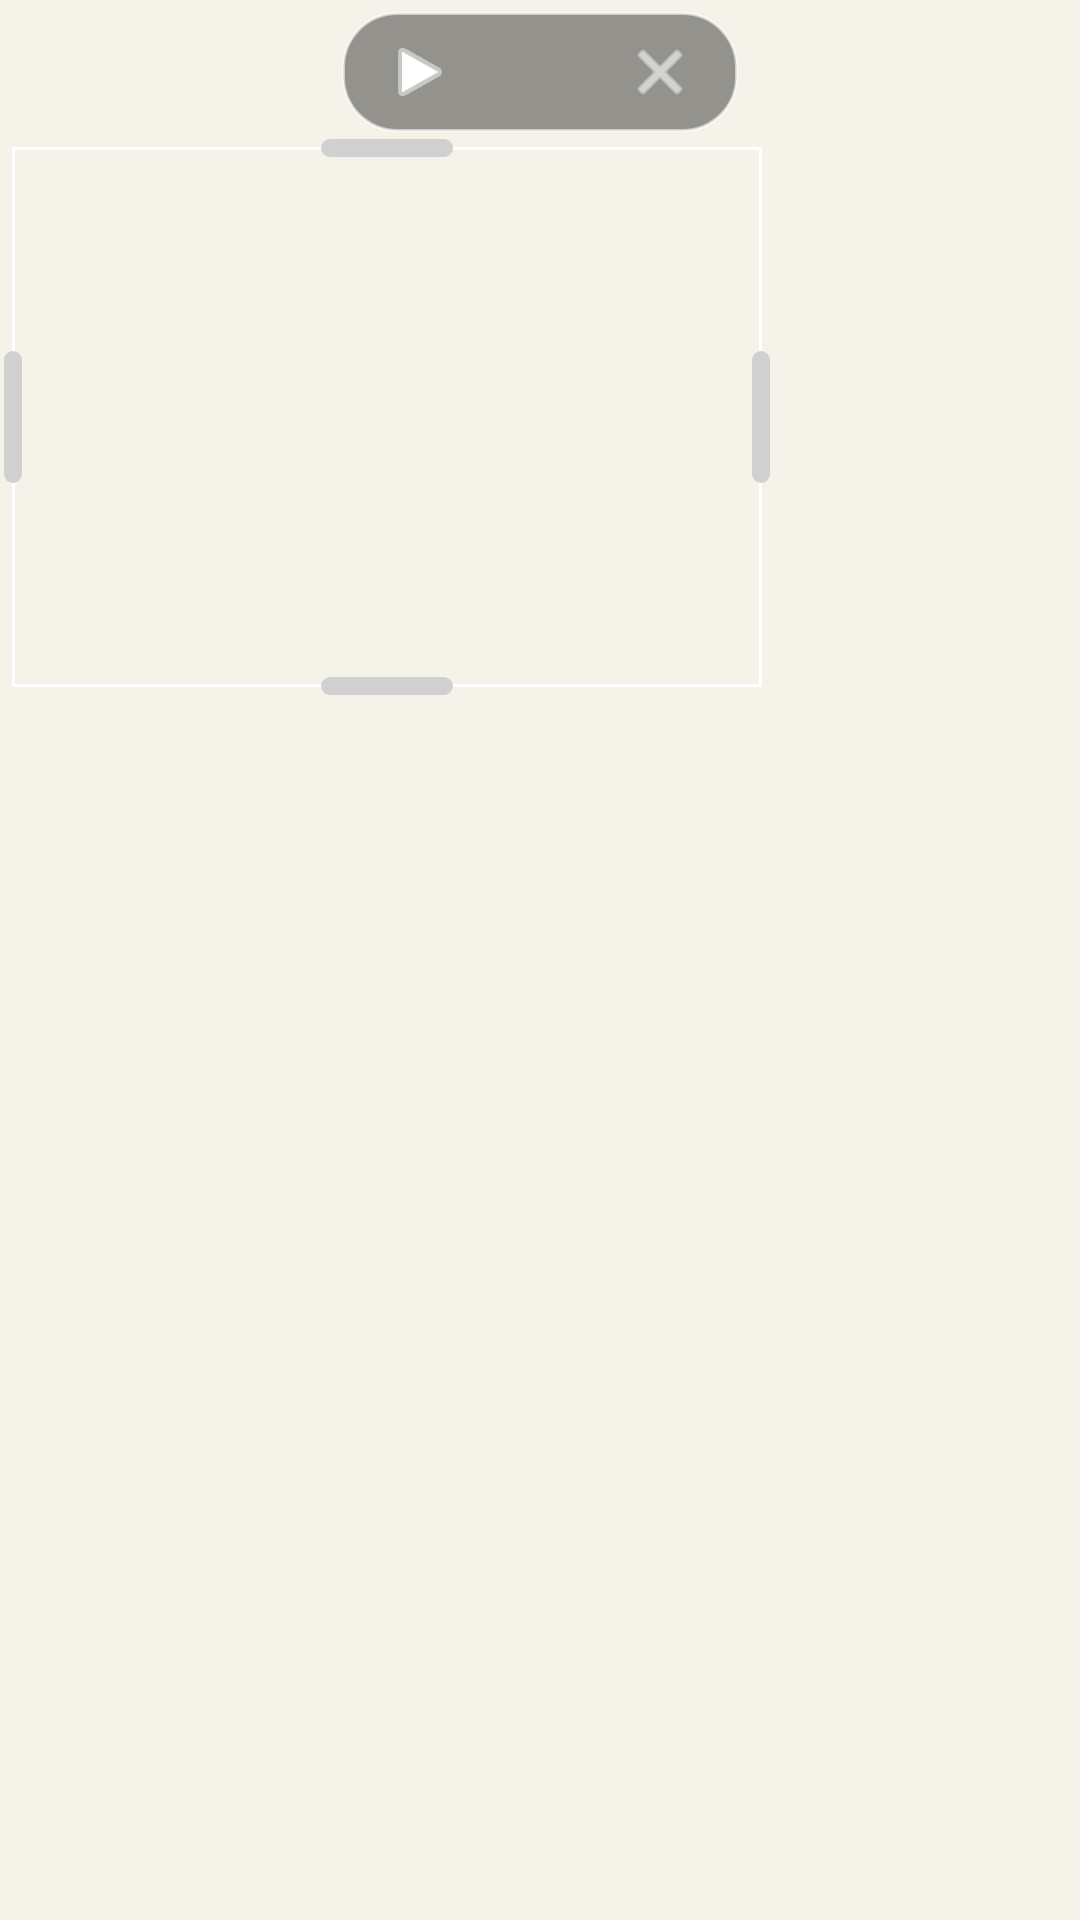

Android layout source for this screen:
<!-- AndroidManifest.xml: application theme Theme.MyApplication -->
<!-- res/layout/layout_floating_selection.xml -->
<?xml version="1.0" encoding="utf-8"?>
<FrameLayout xmlns:android="http://schemas.android.com/apk/res/android"
    xmlns:app="http://schemas.android.com/apk/res-auto"
    android:id="@+id/root_container"
    android:layout_width="wrap_content"
    android:layout_height="wrap_content"
    android:background="@android:color/transparent"
    android:clipChildren="false"
    android:clipToPadding="false"
    android:padding="4dp">

    
    <FrameLayout
        android:id="@+id/selection_wrapper"
        android:layout_width="wrap_content"
        android:layout_height="wrap_content"
        android:layout_marginTop="45dp"
        android:background="@android:color/transparent"
        android:clipChildren="false"
        android:clipToPadding="false">

        <LinearLayout
            android:id="@+id/selection_frame"
            android:layout_width="250dp"
            android:layout_height="180dp"
            android:background="@drawable/selection_border"
            android:orientation="vertical">

            <View
                android:id="@+id/inner_content"
                android:layout_width="match_parent"
                android:layout_height="match_parent"
                android:background="@android:color/transparent" />
        </LinearLayout>

        
        <FrameLayout
            android:id="@+id/handle_top"
            android:layout_width="56dp"
            android:layout_height="16dp"
            android:layout_gravity="top|center_horizontal"
            android:layout_marginTop="-8dp">

            <View
                android:layout_width="44dp"
                android:layout_height="6dp"
                android:layout_gravity="center"
                android:background="@drawable/selection_edge_capsule" />
        </FrameLayout>

        
        <FrameLayout
            android:id="@+id/handle_bottom"
            android:layout_width="56dp"
            android:layout_height="16dp"
            android:layout_gravity="bottom|center_horizontal"
            android:layout_marginBottom="-8dp">

            <View
                android:layout_width="44dp"
                android:layout_height="6dp"
                android:layout_gravity="center"
                android:background="@drawable/selection_edge_capsule" />
        </FrameLayout>

        
        <FrameLayout
            android:id="@+id/handle_left"
            android:layout_width="16dp"
            android:layout_height="56dp"
            android:layout_gravity="center_vertical|start"
            android:layout_marginStart="-8dp">

            <View
                android:layout_width="6dp"
                android:layout_height="44dp"
                android:layout_gravity="center"
                android:background="@drawable/selection_edge_capsule" />
        </FrameLayout>

        
        <FrameLayout
            android:id="@+id/handle_right"
            android:layout_width="16dp"
            android:layout_height="56dp"
            android:layout_gravity="center_vertical|end"
            android:layout_marginEnd="-8dp">

            <View
                android:layout_width="6dp"
                android:layout_height="44dp"
                android:layout_gravity="center"
                android:background="@drawable/selection_edge_capsule" />
        </FrameLayout>
    </FrameLayout>

    <LinearLayout
        android:id="@+id/toolbar"
        android:layout_width="wrap_content"
        android:layout_height="40dp"
        android:layout_gravity="top|center_horizontal"
        android:background="@drawable/selection_toolbar_bg"
        android:clickable="false"
        android:focusable="false"
        android:gravity="center"
        android:orientation="horizontal"
        android:paddingStart="10dp"
        android:paddingEnd="10dp">

        <ImageView
            android:id="@+id/btn_start"
            android:layout_width="32dp"
            android:layout_height="32dp"
            android:layout_marginEnd="8dp"
            android:padding="4dp"
            android:src="@android:drawable/ic_media_play"
            app:tint="#FFFFFF" />

        <ImageView
            android:id="@+id/btn_map_key"
            android:layout_width="32dp"
            android:layout_height="32dp"
            android:layout_marginEnd="8dp"
            android:padding="4dp"
            android:contentDescription="@string/select_gamepad_mapping"
            android:src="@drawable/ic_nav_settings_gear"
            app:tint="#FFFFFF" />

        <ImageView
            android:id="@+id/btn_close"
            android:layout_width="32dp"
            android:layout_height="32dp"
            android:padding="4dp"
            android:src="@android:drawable/ic_menu_close_clear_cancel"
            app:tint="#FFFFFF" />
    </LinearLayout>

</FrameLayout>
<!-- resources referenced by this layout -->
<resources>
  <!-- drawable selection_border (drawable) -->
  <?xml version="1.0" encoding="utf-8"?>
  <shape xmlns:android="http://schemas.android.com/apk/res/android"
      android:shape="rectangle">
      <solid android:color="@android:color/transparent" />
      <stroke
          android:width="1dp"
          android:color="#FFFFFFFF" />
  </shape>
  <!-- drawable selection_edge_capsule (drawable) -->
  <?xml version="1.0" encoding="utf-8"?>
  <shape xmlns:android="http://schemas.android.com/apk/res/android"
      android:shape="rectangle">
      <solid android:color="@color/selection_edge_handle" />
      <corners android:radius="999dp" />
  </shape>
  <!-- drawable selection_toolbar_bg (drawable) -->
  <?xml version="1.0" encoding="utf-8"?>
  <shape xmlns:android="http://schemas.android.com/apk/res/android"
      android:shape="rectangle">
      <solid android:color="#66000000" />
      <corners android:radius="18dp" />
      <stroke
          android:width="1dp"
          android:color="#88FFFFFF" />
  </shape>
  <string name="select_gamepad_mapping">选择按键映射</string>
  <color name="selection_edge_handle">#D0D0D0</color>
  <color name="ui_bg_page">#F5F3E9</color>
  <color name="ui_surface">#FFFFFF</color>
  <color name="ui_surface_card">#FAFAFA</color>
  <color name="ui_accent">#7A2828</color>
  <color name="ui_accent_soft">#F9EBEB</color>
  <color name="ui_text_primary">#2C2420</color>
  <color name="ui_text_secondary">#6B5E56</color>
  <color name="ui_text_muted">#9A8B82</color>
  <color name="ui_line">#142C2420</color>
  <color name="ui_lang_pill_bg">#F8F6F0</color>
  <color name="ui_chip_stroke">#597A2828</color>
  <color name="ui_card_stroke">#142C2420</color>
  <color name="ui_slider_track_inactive">#D8D2C6</color>
  <color name="ui_status_success">#2E7D4A</color>
  <color name="ui_status_error">#B3261E</color>
  <color name="ui_status_pending">#757575</color>
  <color name="white">#FFFFFFFF</color>
  <style name="ShapeAppearance.App.Rounded.Small" parent="ShapeAppearance.Material3.SmallComponent">
          <item name="cornerFamily">rounded</item>
          <item name="cornerSize">12dp</item>
      </style>
  <style name="ShapeAppearance.App.Rounded.Medium" parent="ShapeAppearance.Material3.MediumComponent">
          <item name="cornerFamily">rounded</item>
          <item name="cornerSize">16dp</item>
      </style>
  <style name="ShapeAppearance.App.Rounded.Large" parent="ShapeAppearance.Material3.LargeComponent">
          <item name="cornerFamily">rounded</item>
          <item name="cornerSize">22dp</item>
      </style>
  <style name="Widget.App.EditText" parent="Widget.AppCompat.EditText">
          <item name="android:background">@drawable/newspaper_input_bg</item>
          <item name="android:padding">12dp</item>
          <item name="android:textSize">14sp</item>
          <item name="android:textColor">?attr/colorUiTextPrimary</item>
      </style>
  <!-- drawable newspaper_input_bg (drawable) -->
  <?xml version="1.0" encoding="utf-8"?>
  <layer-list xmlns:android="http://schemas.android.com/apk/res/android">
      <item>
          <shape android:shape="rectangle">
              <solid android:color="?attr/colorUiSurfaceCard" />
          </shape>
      </item>
      <item android:top="-2dp" android:left="-2dp" android:right="-2dp">
          <shape android:shape="rectangle">
              <stroke android:width="1dp" android:color="?attr/colorUiLine" />
          </shape>
      </item>
  </layer-list>
</resources>
